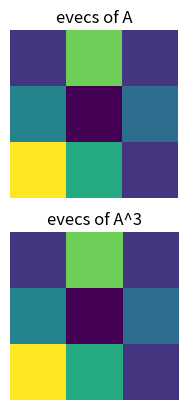
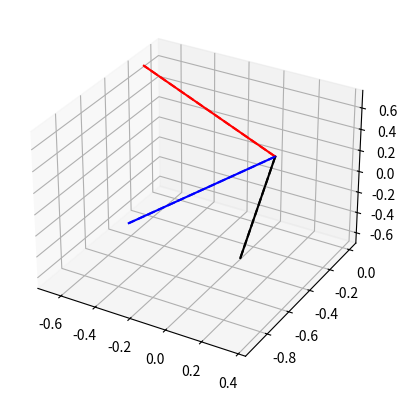
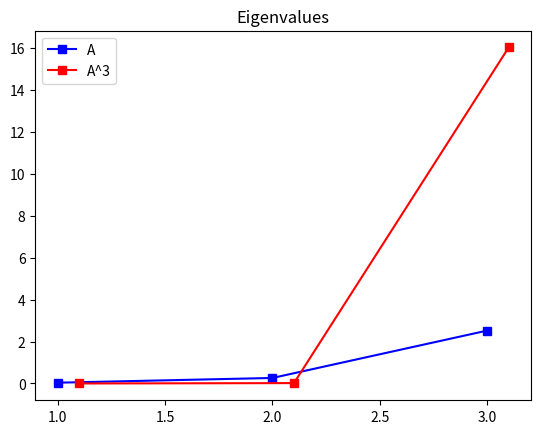

Generate these figures, in order, with matplotlib:
import numpy as np
import matplotlib.pyplot as plt

## matrix powers

A = np.random.rand(2,2)

# compute matrix power directly
print( np.linalg.matrix_power(A,3) ) # A@A@A
print(' ')

# and via eigendecomposition
D,V = np.linalg.eig(A)
D = np.diag(D)

# reproduce via diagonalization
print(V @ np.linalg.matrix_power(D,3) @ np.linalg.inv(V) )

## eigenvalues of A and A^3

# create a symmetric matrix
A = np.random.rand(3,3)
A = A@A.T

D,V   = np.linalg.eigh(A)
D3,V3 = np.linalg.eigh( A@A@A )

print(V), print(' ')
print(V3)

plt.subplot(221)
plt.imshow(V)
plt.axis('off')
plt.title('evecs of A')

plt.subplot(223)
plt.imshow(V3)
plt.axis('off')
plt.title('evecs of A^3')

plt.show()
# Eigenvector signs are arbitrary; align them for visual comparison.
V3 *= np.where(np.sum(V*V3, axis=0) < 0, -1, 1)


## plot the eigenvectors and eigenvalues

fig = plt.figure()
ax = fig.add_subplot(projection='3d')

# plot eigenvectors of A
ax.plot([0,V[0,0]],[0,V[1,0]],[0,V[2,0]],'r')
ax.plot([0,V[0,1]],[0,V[1,1]],[0,V[2,1]],'k')
ax.plot([0,V[0,2]],[0,V[1,2]],[0,V[2,2]],'b')

# plot eigenvectors of A^3
ax.plot([0,V3[0,0]],[0,V3[1,0]],[0,V3[2,0]],'r--')
ax.plot([0,V3[0,1]],[0,V3[1,1]],[0,V3[2,1]],'k--')
ax.plot([0,V3[0,2]],[0,V3[1,2]],[0,V3[2,2]],'b--')

plt.show()

## show the eigenvalues
plt.plot([1,2,3],D,'bs-',label='A')
plt.plot([1.1,2.1,3.1],D3,'rs-',label='A^3')
plt.title('Eigenvalues')
plt.legend()
plt.show()

print(D), print(' ')
print(D3), print(' ')
print(D**3)
